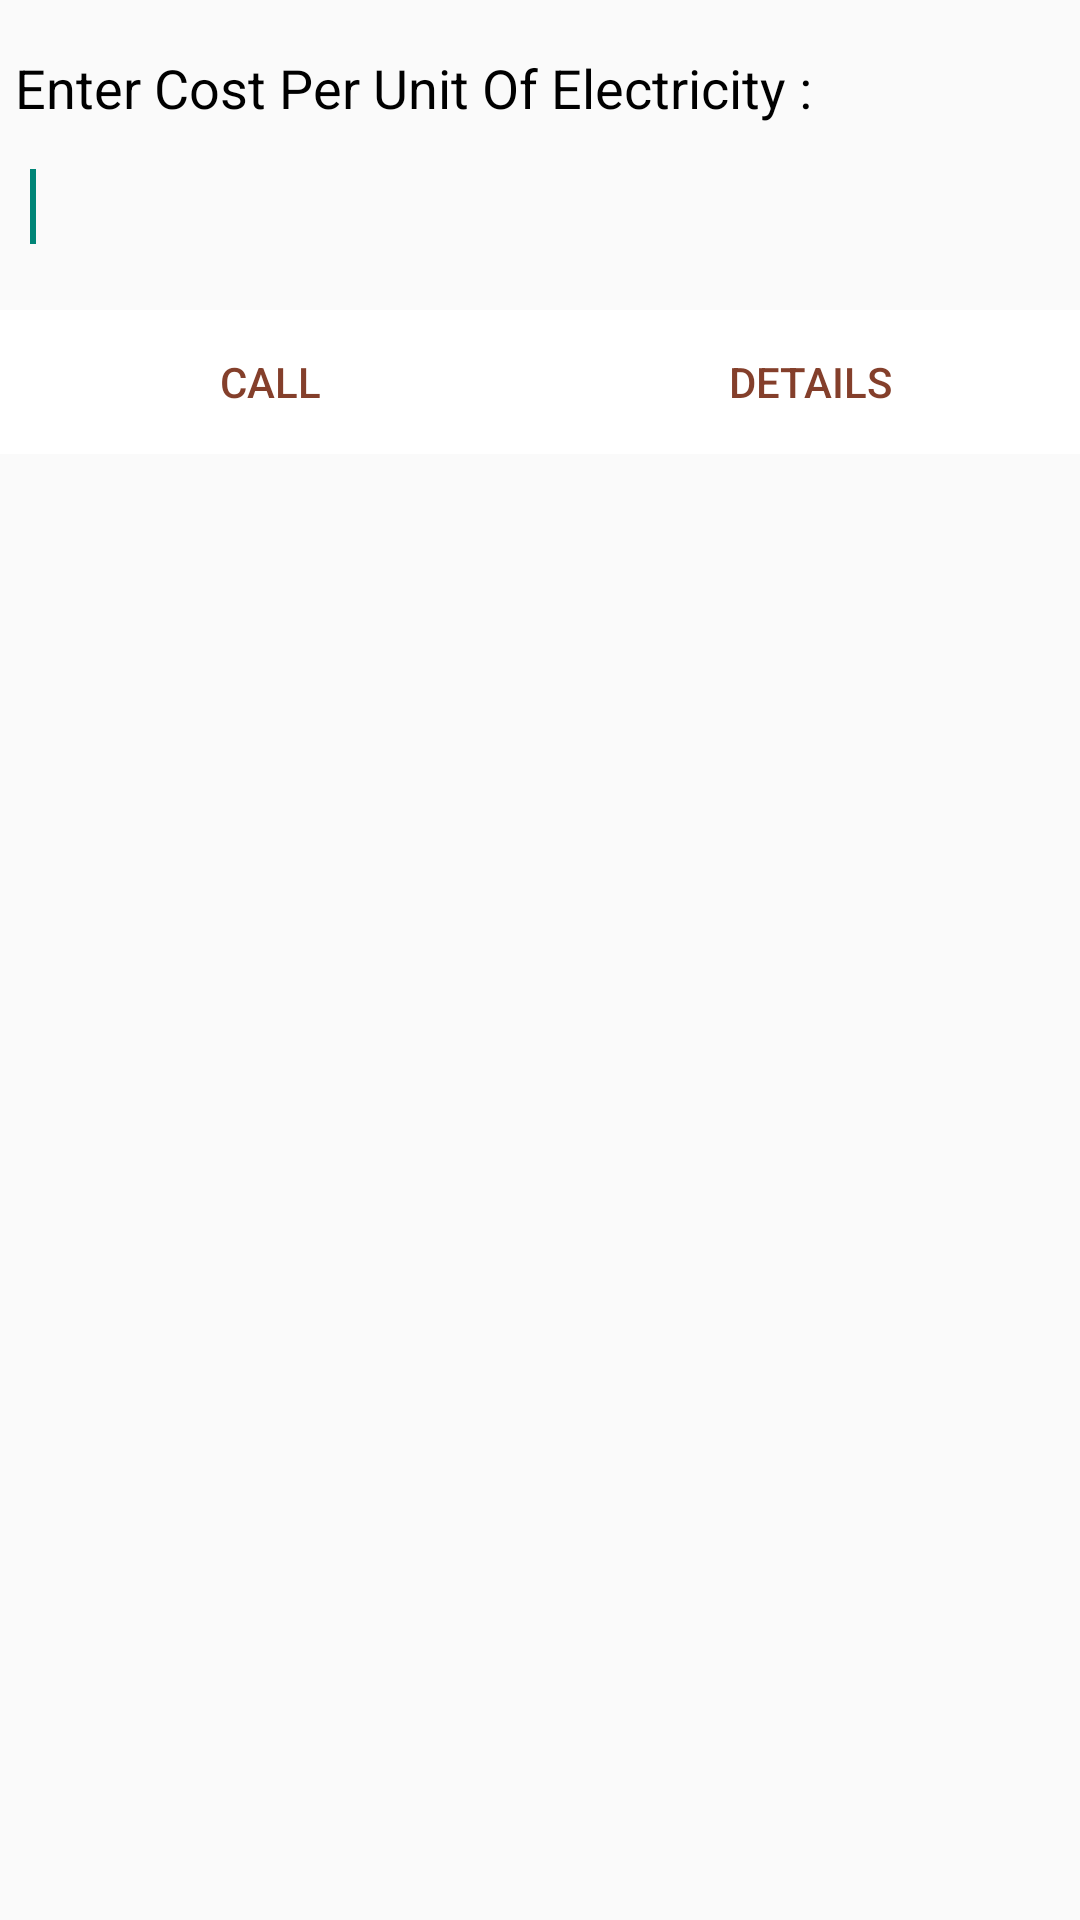

Android layout source for this screen:
<!-- AndroidManifest.xml: application theme AppTheme -->
<!-- res/layout/alert_change_cost_per_unit.xml -->
<?xml version="1.0" encoding="utf-8"?>
<LinearLayout xmlns:android="http://schemas.android.com/apk/res/android"
    android:orientation="vertical" android:layout_width="match_parent"
    android:layout_height="match_parent">

    <View
        android:layout_width="match_parent"
        android:layout_height="10dp"
        android:layout_marginBottom="1dp"
        android:layout_marginTop="1dp" />

    <TextView
        android:id="@+id/textView1"
        android:layout_width="wrap_content"
        android:layout_height="wrap_content"
        android:layout_margin="5dp"
        android:text="@string/appliance_change_cost_per_unit"
        android:textAppearance="?android:attr/textAppearanceMedium"
        android:textColor="#ff000000" />

    <EditText
        android:id="@+id/editTextApplianceCostPerUnitElectricity"
        android:background="@drawable/rounded_edit_text"
        android:layout_width="fill_parent"
        android:inputType="number"
        android:layout_height="35dp"
        android:layout_margin="5dp"
        android:textColor="#ff000000"
        android:textSize="20dp"
        android:padding="5dp">

        <requestFocus />
    </EditText>

    <View
        android:layout_width="match_parent"
        android:layout_height="10dp"
        android:layout_marginBottom="1dp"
        android:layout_marginTop="1dp" />

    <LinearLayout
        android:layout_width="match_parent"
        android:orientation="horizontal"
        android:layout_height="wrap_content">

        <Button android:id="@+id/button_AL_alert_Cancel"
            android:layout_width="wrap_content" android:layout_height="match_parent"
            android:text="CALL"
            android:layout_weight="0.5"
            android:background="#FFF"
            android:textColor="#843F2B" />

        <Button android:id="@+id/button_AL_alert_Save"
            android:layout_width="wrap_content" android:layout_height="match_parent"
            android:text="Details"
            android:background="#FFF"
            android:textColor="#843F2B"
            android:layout_weight="0.5" />
    </LinearLayout>

</LinearLayout>
<!-- resources referenced by this layout -->
<resources>
  <string name="appliance_change_cost_per_unit">Enter Cost Per Unit Of Electricity :</string>
  <style name="AppTheme" parent="Theme.AppCompat.Light.DarkActionBar">
          
      </style>
</resources>
